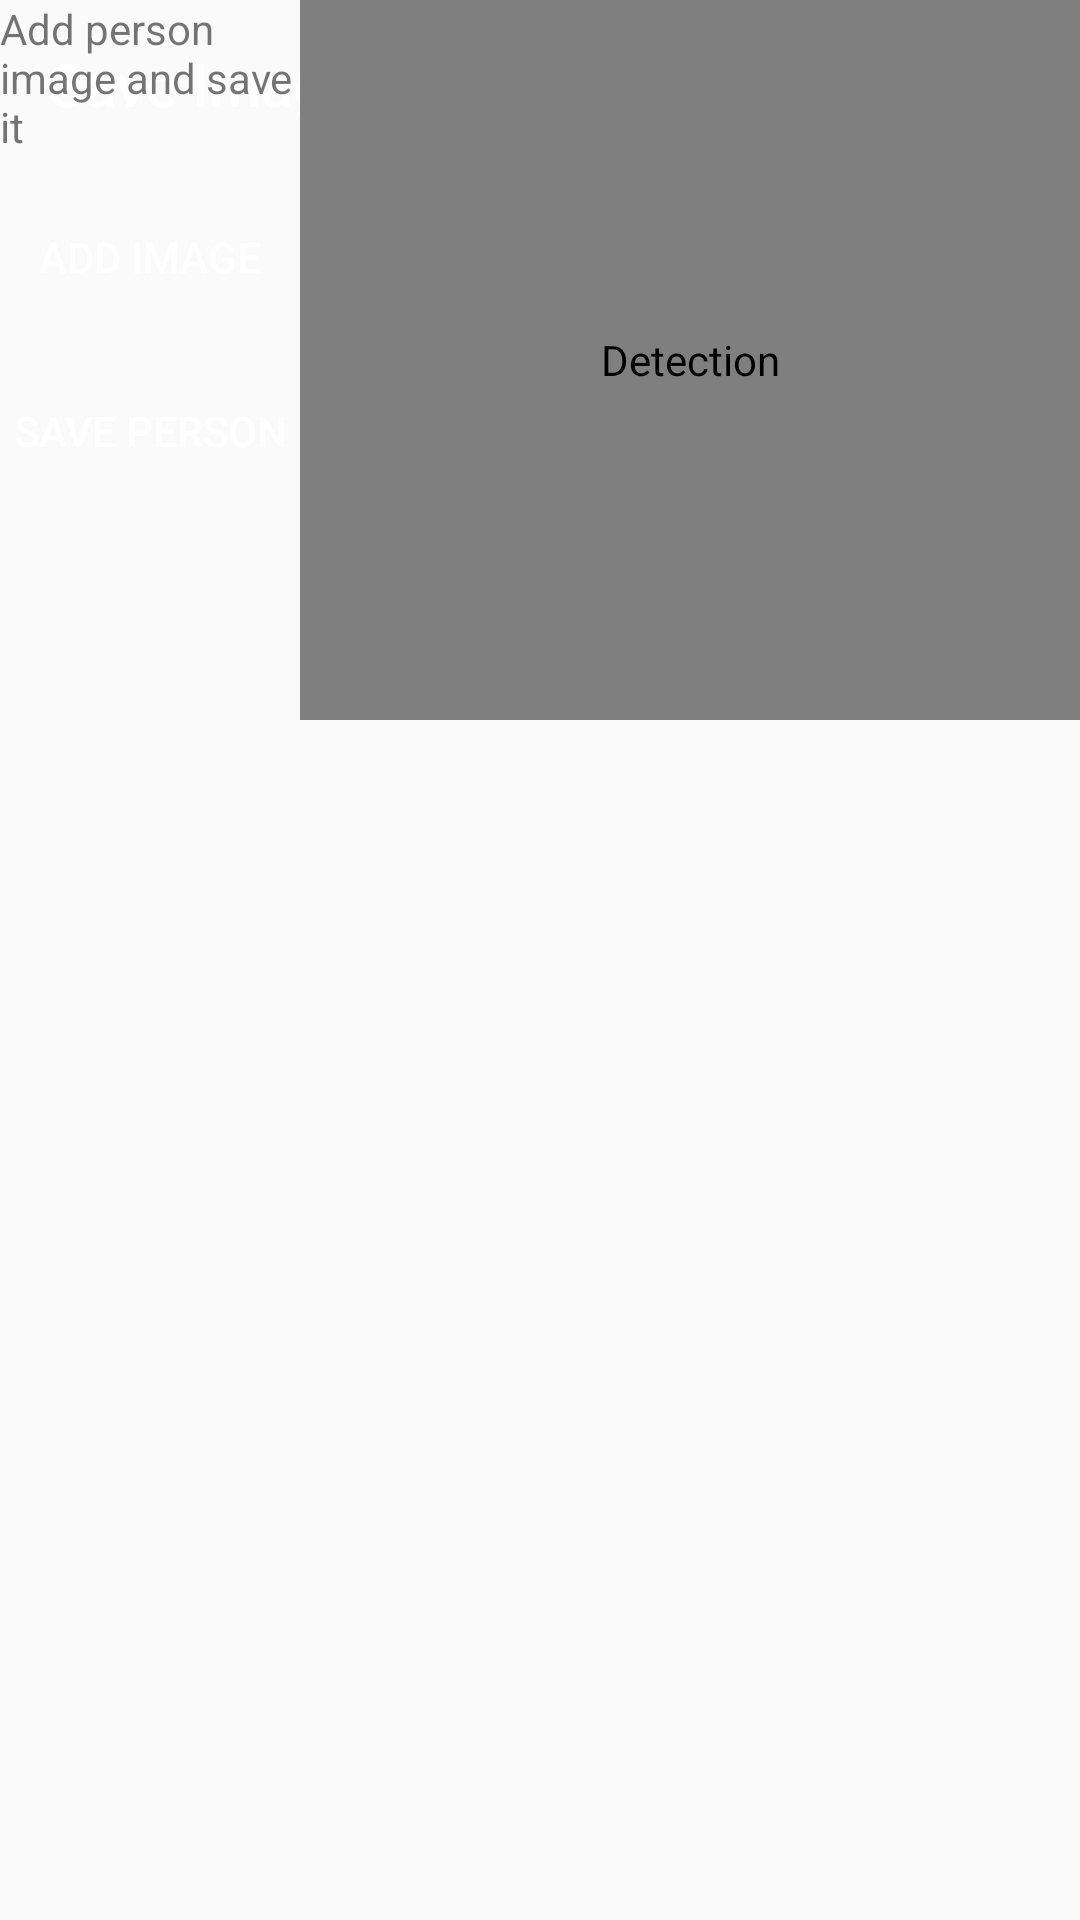

Android layout source for this screen:
<!-- AndroidManifest.xml: activity theme Theme.AppCompat.Light.NoActionBar -->
<!-- res/layout/activity_add_person.xml -->
<?xml version="1.0" encoding="utf-8"?>
<RelativeLayout xmlns:android="http://schemas.android.com/apk/res/android"
    xmlns:tools="http://schemas.android.com/tools"
    xmlns:app="http://schemas.android.com/apk/res-auto"
    android:id="@+id/activity_add_person"
    android:layout_width="match_parent"
    android:layout_height="match_parent"
    tools:context="com.amitupadhyay.faceauth.AddPersonActivity">

    <android.support.v7.widget.Toolbar
        android:id="@+id/toolbar_addperson"
        android:layout_alignParentTop="true"
        android:layout_width="match_parent"
        android:layout_height="?attr/actionBarSize"
        app:theme="@style/ThemeOverlay.AppCompat.Dark.ActionBar"
        app:title="Save Image"
        app:titleTextColor="@android:color/white"/>


    <LinearLayout
        android:layout_below="@id/toolbar_addperson"
        android:layout_width="match_parent"
        android:layout_height="240dp"
        android:layout_alignParentTop="true"
        android:orientation="vertical" >

        <RelativeLayout
            android:layout_width="wrap_content"
            android:layout_height="240dp"
            android:layout_marginBottom="@dimen/view_margin">

            <RelativeLayout
                android:id="@+id/image_control"
                android:layout_width="100dp"
                android:layout_height="match_parent"
                android:layout_marginRight="@dimen/view_margin"
                android:layout_marginEnd="@dimen/view_margin" >

                <TextView
                    android:layout_width="match_parent"
                    android:id="@+id/msg_txt_view"
                    android:layout_height="wrap_content"
                    android:layout_alignParentTop="true"
                    android:layout_alignParentLeft="true"
                    android:layout_alignParentStart="true"
                    android:text="Add person image and save it" />


                <Button
                    android:id="@+id/select_image"
                    android:layout_width="match_parent"
                    android:layout_height="wrap_content"
                    android:layout_marginTop="10dp"
                    android:layout_below="@id/msg_txt_view"
                    android:text="Add Image"
                    android:onClick="selectImage"
                    style="@style/ButtonStyle" />

                <Button
                    android:id="@+id/verify_image"
                    android:layout_width="match_parent"
                    android:layout_height="wrap_content"
                    android:layout_below="@id/select_image"
                    android:layout_marginTop="10dp"
                    android:text="Save Person"
                    android:onClick="savePersonImage"
                    style="@style/ButtonStyle" />

            </RelativeLayout>

            <com.yalantis.ucrop.view.UCropView
                android:id="@+id/ucrop_addperson"
                android:layout_width="match_parent"
                android:layout_height="match_parent"
                android:layout_toRightOf="@id/image_control"
                android:layout_toEndOf="@id/image_control"
                android:layout_alignParentRight="true"
                android:layout_alignParentEnd="true"
                android:background="#E0E0E0"
                android:contentDescription="@string/detection"/>

            <ImageView
                android:visibility="gone"
                android:id="@+id/image"
                android:layout_width="match_parent"
                android:layout_height="match_parent"
                android:layout_toRightOf="@id/image_control"
                android:layout_toEndOf="@id/image_control"
                android:layout_alignParentRight="true"
                android:layout_alignParentEnd="true"
                android:background="#E0E0E0"
                android:contentDescription="@string/detection" />

        </RelativeLayout>


    </LinearLayout>


</RelativeLayout>
<!-- resources referenced by this layout -->
<resources>
  <string name="detection">Detection</string>
  <style name="ButtonStyle">
          <item name="android:background">@drawable/button_background</item>
          <item name="android:textColor">#ffffff</item>
      </style>
</resources>
